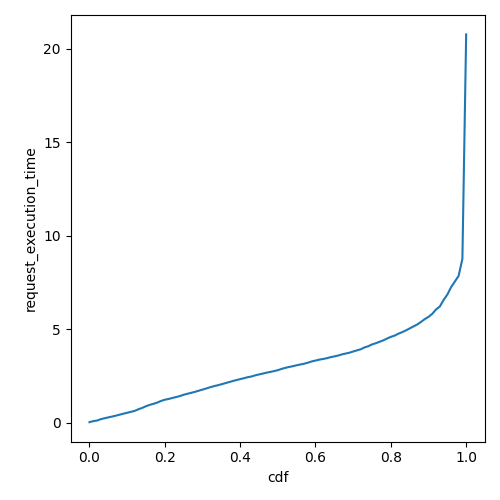

The file beside this chart, header and first rows:
cdf, request_execution_time
0.0, 0.03677
0.01, 0.0942
0.02, 0.1227
0.03, 0.1986
0.04, 0.2462
0.05, 0.2938
0.06, 0.3371
0.07, 0.3861
0.08, 0.4382
0.09, 0.4907
0.1, 0.5395
0.11, 0.5902
0.12, 0.6405
0.13, 0.7287
0.14, 0.8
0.15, 0.8892
0.16, 0.9643
0.17, 1.019
0.18, 1.086
0.19, 1.172
0.2, 1.238
0.21, 1.278
0.22, 1.331
0.23, 1.38
0.24, 1.434
0.25, 1.503
0.26, 1.556
0.27, 1.605
0.28, 1.658
0.29, 1.719
0.3, 1.779
0.31, 1.839
0.32, 1.902
0.33, 1.961
0.34, 2.008
0.35, 2.062
0.36, 2.119
0.37, 2.176
0.38, 2.234
0.39, 2.287
0.4, 2.338
0.41, 2.387
0.42, 2.44
0.43, 2.479
0.44, 2.54
0.45, 2.59
0.46, 2.633
0.47, 2.682
0.48, 2.723
0.49, 2.767
0.5, 2.816
0.51, 2.884
0.52, 2.941
0.53, 2.989
0.54, 3.028
0.55, 3.079
0.56, 3.121
0.57, 3.163
0.58, 3.218
0.59, 3.283
... 41 more rows
